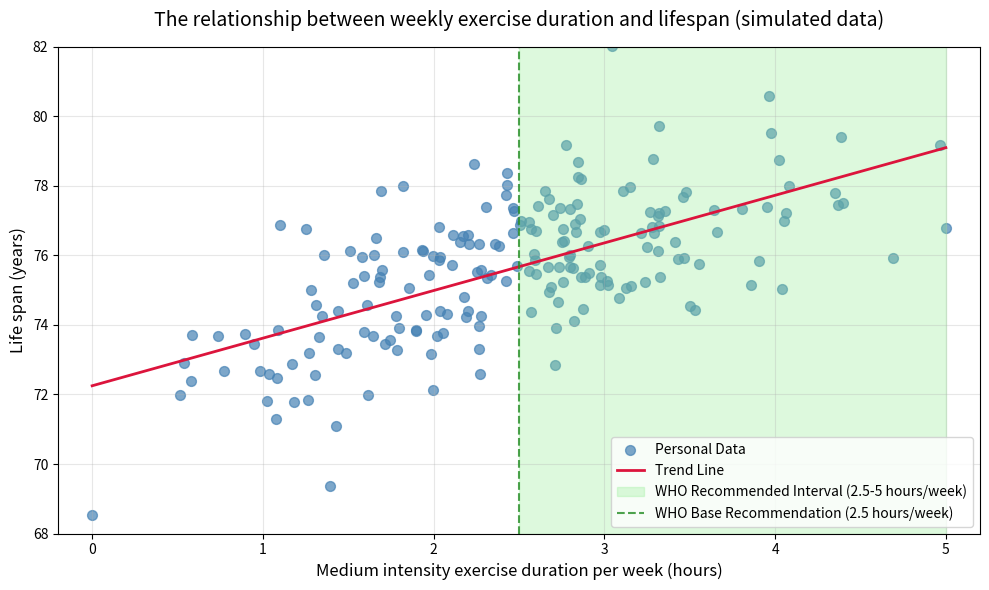

This figure's Python source:
# Generate Simulated Data Fitting WHO Standard

import numpy as np
import matplotlib.pyplot as plt

# Set random seed for reproducibility
np.random.seed(42)

plt.rcParams['axes.unicode_minus'] = False  # fix minus display issue

# == 1. Generate Simulated Data Fitting WHO Standard
n_people = 200      # 200 samples
max_exercise = 5    # WHO recommended upper limit for moderate intensity exercise: 5 hours/week (300 minutes)
mean_exercise = 2.5 # WHO base recommendation for moderate intensity exercise: 2.5 hours/week (150 minutes)

# Generate exercise duration data: normal distribution (mean 2.5, std 1), more realistic than uniform distribution
exercise_hours = np.random.normal(loc=mean_exercise, scale=1, size=n_people)
# Clip values to ensure they are within the valid range: 0 ≤ exercise_hours ≤ 5 hours
exercise_hours = np.clip(exercise_hours, 0, max_exercise)

# Generate lifespan data: base lifespan 70 years + decreasing marginal benefit of exercise + random noise
base_lifespan = 70  # base lifespan
# Exercise benefit: use square root function to implement "marginal benefit decreasing" (benefit decreases as exercise duration increases)
exercise_benefit = 8 * np.sqrt(exercise_hours / max_exercise)  # benefit of 5 hours of exercise is about 8 years
# Random noise: normal distribution (mean 0, std 1.5), to simulate individual variability
random_noise = np.random.normal(loc=0, scale=1.5, size=n_people)
lifespan = base_lifespan + exercise_benefit + random_noise

# == 2. Plot Scatter Plot with Trend Line
plt.figure(figsize=(10, 6))

# Plot scatter plot
plt.scatter(
    exercise_hours, lifespan, 
    color='steelblue', alpha=0.7, s=50,
    label='Personal Data'
)

# Fit linear trend line
z = np.polyfit(exercise_hours, lifespan, 1)
p = np.poly1d(z)
# Generate smooth x-axis data for trend line, to make it more visually appealing
x_smooth = np.linspace(0, max_exercise, 100)
plt.plot(
    x_smooth, p(x_smooth), 
    color='crimson', linewidth=2, 
    label='Trend Line'
)

# Annotate WHO recommended interval
plt.axvspan(2.5, 5, color='lightgreen', alpha=0.3, label='WHO Recommended Interval (2.5-5 hours/week)')
plt.axvline(x=2.5, color='forestgreen', linestyle='--', alpha=0.8, label='WHO Base Recommendation (2.5 hours/week)')

# == 3. Add Annotations
plt.title('The relationship between weekly exercise duration and lifespan (simulated data)', fontsize=14, pad=15)
plt.xlabel('Medium intensity exercise duration per week (hours)', fontsize=12)
plt.ylabel('Life span (years)', fontsize=12)
plt.xlim(-0.2, max_exercise + 0.2)  # x-axis range
plt.ylim(68, 82)  # y-axis range
plt.grid(True, alpha=0.3)
plt.legend(loc='lower right')

# Show plot
plt.tight_layout()
plt.show()

# Output core statistics
corr = np.corrcoef(exercise_hours, lifespan)[0, 1]
print(f'Correlation between weekly exercise duration and lifespan: {corr:.2f} (positive correlation, as expected)')
print(f'Average weekly exercise duration: {np.mean(exercise_hours):.1f} hours/week (close to WHO base recommendation of 2.5 hours)')
print(f'Average lifespan: {np.mean(lifespan):.1f} years')
